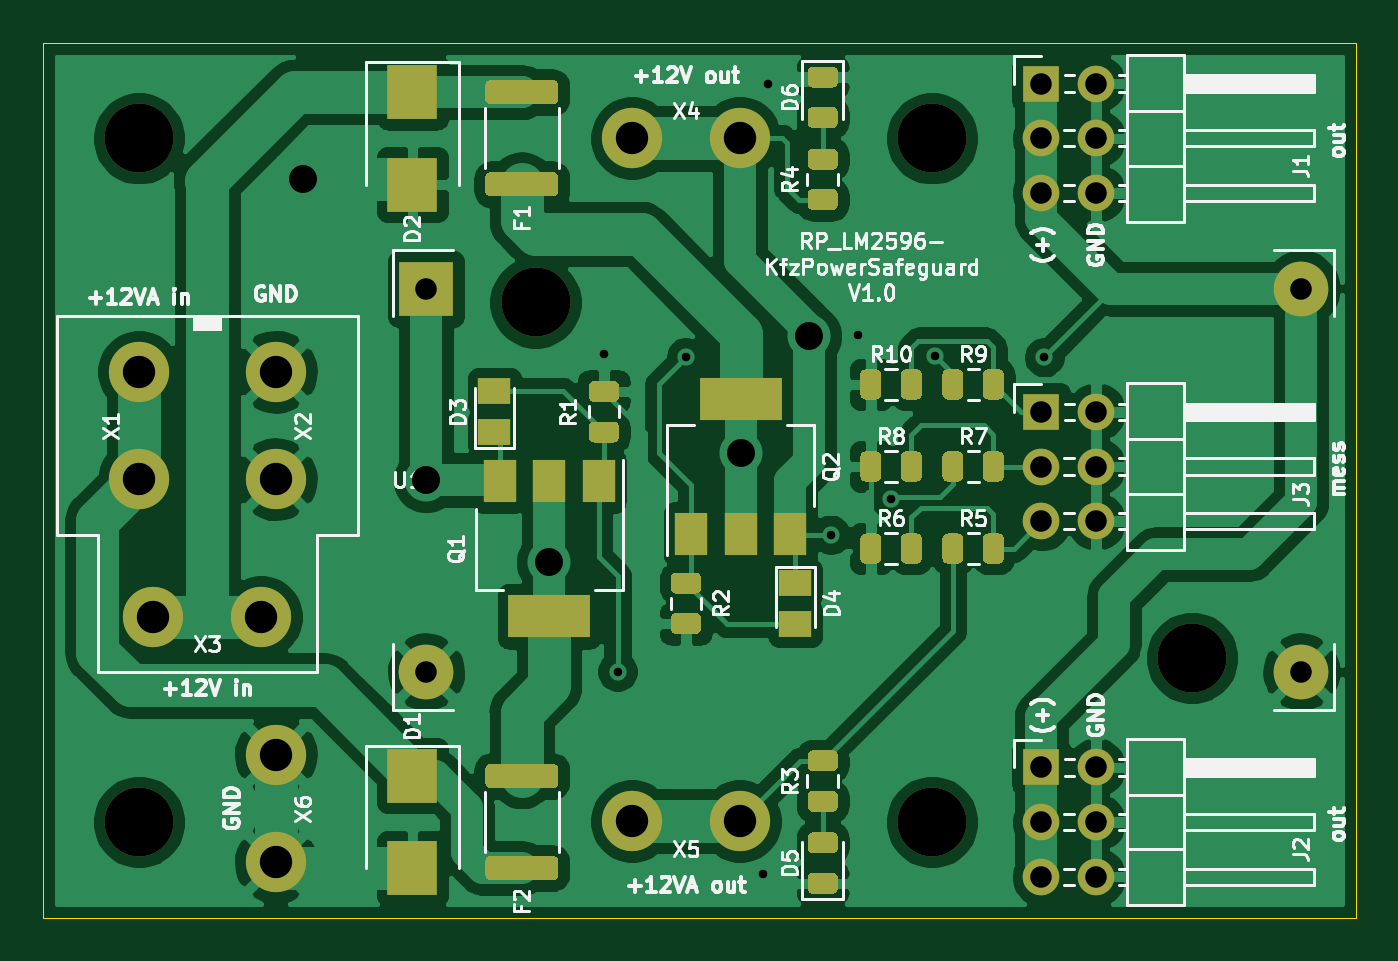
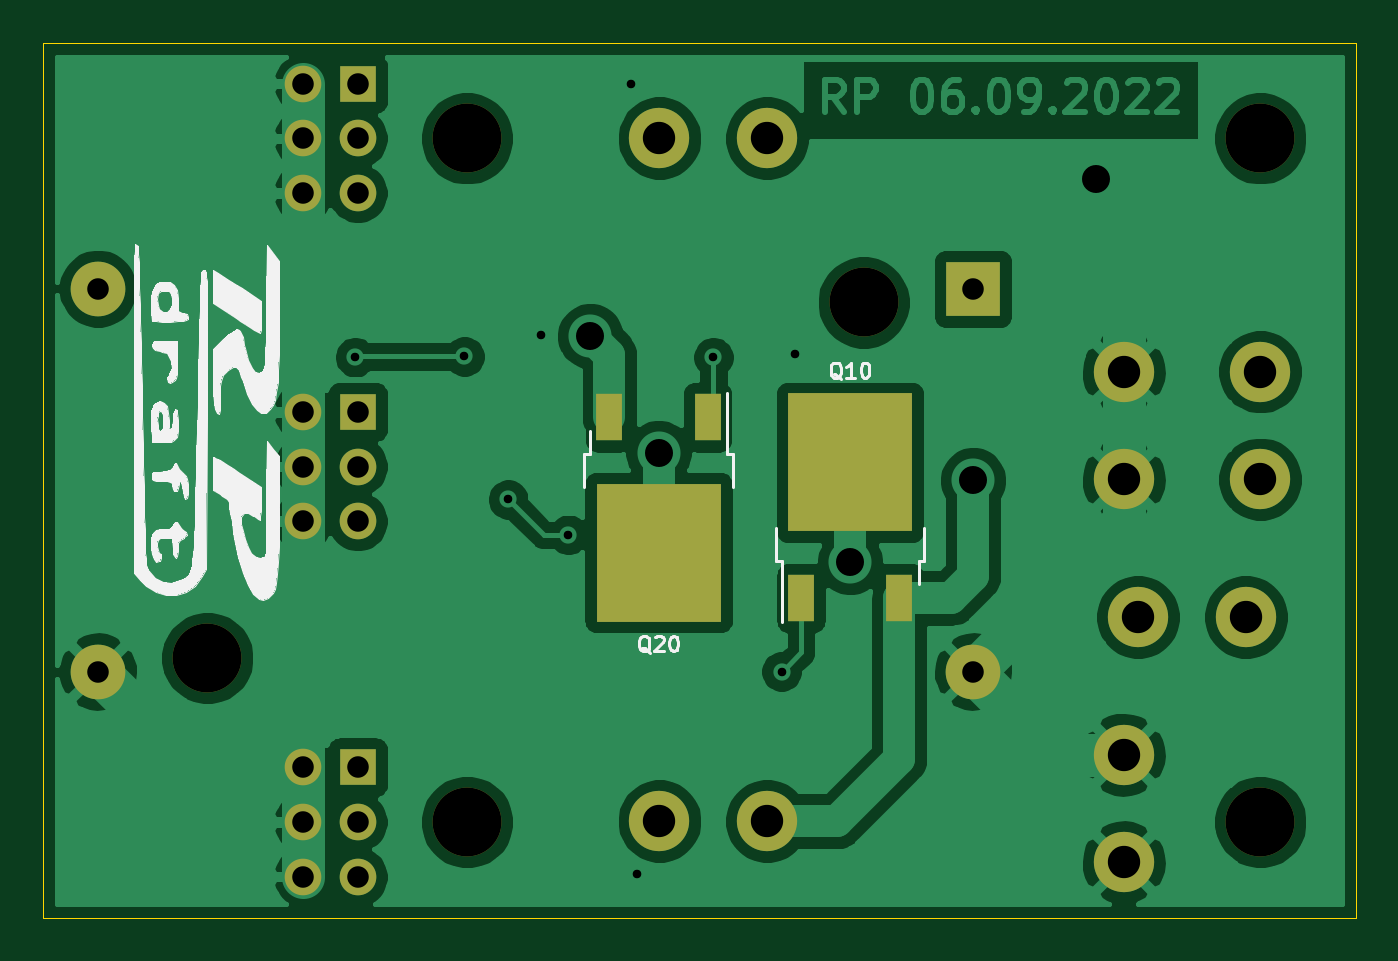
Circuit board: 11 layer files. Board 61.0 x 40.6 mm.
- bottom_copper: RP_LM2596-KfzPowerSafeguard-B_Cu.gbr (93939 bytes)
- bottom_mask: RP_LM2596-KfzPowerSafeguard-B_Mask.gbr (1919 bytes)
- paste: RP_LM2596-KfzPowerSafeguard-B_Paste.gbr (885 bytes)
- bottom_silk: RP_LM2596-KfzPowerSafeguard-B_SilkS.gbr (27972 bytes)
- outline: RP_LM2596-KfzPowerSafeguard-Edge_Cuts.gbr (750 bytes)
- top_copper: RP_LM2596-KfzPowerSafeguard-F_Cu.gbr (136735 bytes)
- top_mask: RP_LM2596-KfzPowerSafeguard-F_Mask.gbr (11695 bytes)
- paste: RP_LM2596-KfzPowerSafeguard-F_Paste.gbr (10511 bytes)
- top_silk: RP_LM2596-KfzPowerSafeguard-F_SilkS.gbr (48387 bytes)
- drill: RP_LM2596-KfzPowerSafeguard-NPTH.drl (360 bytes)
- drill: RP_LM2596-KfzPowerSafeguard-PTH.drl (939 bytes)

=== bottom_copper: RP_LM2596-KfzPowerSafeguard-B_Cu.gbr (93939 bytes, source omitted) ===
=== bottom_mask: RP_LM2596-KfzPowerSafeguard-B_Mask.gbr ===
G04 #@! TF.GenerationSoftware,KiCad,Pcbnew,(5.1.8)-1*
G04 #@! TF.CreationDate,2022-10-22T17:33:47+02:00*
G04 #@! TF.ProjectId,RP_LM2596-KfzPowerSafeguard,52505f4c-4d32-4353-9936-2d4b667a506f,rev?*
G04 #@! TF.SameCoordinates,Original*
G04 #@! TF.FileFunction,Soldermask,Bot*
G04 #@! TF.FilePolarity,Negative*
%FSLAX46Y46*%
G04 Gerber Fmt 4.6, Leading zero omitted, Abs format (unit mm)*
G04 Created by KiCad (PCBNEW (5.1.8)-1) date 2022-10-22 17:33:47*
%MOMM*%
%LPD*%
G01*
G04 APERTURE LIST*
%ADD10C,3.200000*%
%ADD11R,2.540000X2.540000*%
%ADD12C,2.540000*%
%ADD13C,2.800000*%
%ADD14R,1.700000X1.700000*%
%ADD15O,1.700000X1.700000*%
%ADD16R,1.200000X2.200000*%
%ADD17R,5.800000X6.400000*%
G04 APERTURE END LIST*
D10*
X103505000Y-71755000D03*
X133985000Y-88265000D03*
D11*
X98425000Y-71120000D03*
D12*
X98425000Y-88900000D03*
X139065000Y-71120000D03*
X139065000Y-88900000D03*
D13*
X85090000Y-79970000D03*
X85090000Y-74970000D03*
X91440000Y-74970000D03*
X91440000Y-79970000D03*
X85765000Y-86360000D03*
X90765000Y-86360000D03*
X107990000Y-95845000D03*
X112990000Y-95845000D03*
X91440000Y-97750000D03*
X91440000Y-92750000D03*
D10*
X85090000Y-64135000D03*
X121920000Y-64135000D03*
X85090000Y-95885000D03*
X121920000Y-95885000D03*
D13*
X107990000Y-64135000D03*
X112990000Y-64135000D03*
D14*
X127000000Y-61595000D03*
D15*
X129540000Y-61595000D03*
X127000000Y-64135000D03*
X129540000Y-64135000D03*
X127000000Y-66675000D03*
X129540000Y-66675000D03*
X129540000Y-98425000D03*
X127000000Y-98425000D03*
X129540000Y-95885000D03*
X127000000Y-95885000D03*
X129540000Y-93345000D03*
D14*
X127000000Y-93345000D03*
X127000000Y-76835000D03*
D15*
X129540000Y-76835000D03*
X127000000Y-79375000D03*
X129540000Y-79375000D03*
X127000000Y-81915000D03*
X129540000Y-81915000D03*
D16*
X106420000Y-85480000D03*
X101860000Y-85480000D03*
D17*
X104140000Y-79180000D03*
X113030000Y-83380000D03*
D16*
X115310000Y-77080000D03*
X110750000Y-77080000D03*
M02*

=== paste: RP_LM2596-KfzPowerSafeguard-B_Paste.gbr ===
G04 #@! TF.GenerationSoftware,KiCad,Pcbnew,(5.1.8)-1*
G04 #@! TF.CreationDate,2022-10-22T17:33:47+02:00*
G04 #@! TF.ProjectId,RP_LM2596-KfzPowerSafeguard,52505f4c-4d32-4353-9936-2d4b667a506f,rev?*
G04 #@! TF.SameCoordinates,Original*
G04 #@! TF.FileFunction,Paste,Bot*
G04 #@! TF.FilePolarity,Positive*
%FSLAX46Y46*%
G04 Gerber Fmt 4.6, Leading zero omitted, Abs format (unit mm)*
G04 Created by KiCad (PCBNEW (5.1.8)-1) date 2022-10-22 17:33:47*
%MOMM*%
%LPD*%
G01*
G04 APERTURE LIST*
%ADD10R,1.200000X2.200000*%
%ADD11R,2.750000X3.050000*%
G04 APERTURE END LIST*
D10*
X106420000Y-85480000D03*
X101860000Y-85480000D03*
D11*
X102615000Y-77505000D03*
X105665000Y-80855000D03*
X105665000Y-77505000D03*
X102615000Y-80855000D03*
X114555000Y-81705000D03*
X111505000Y-85055000D03*
X111505000Y-81705000D03*
X114555000Y-85055000D03*
D10*
X115310000Y-77080000D03*
X110750000Y-77080000D03*
M02*

=== bottom_silk: RP_LM2596-KfzPowerSafeguard-B_SilkS.gbr (27972 bytes, source omitted) ===
=== outline: RP_LM2596-KfzPowerSafeguard-Edge_Cuts.gbr ===
G04 #@! TF.GenerationSoftware,KiCad,Pcbnew,(5.1.8)-1*
G04 #@! TF.CreationDate,2022-10-22T17:33:47+02:00*
G04 #@! TF.ProjectId,RP_LM2596-KfzPowerSafeguard,52505f4c-4d32-4353-9936-2d4b667a506f,rev?*
G04 #@! TF.SameCoordinates,Original*
G04 #@! TF.FileFunction,Profile,NP*
%FSLAX46Y46*%
G04 Gerber Fmt 4.6, Leading zero omitted, Abs format (unit mm)*
G04 Created by KiCad (PCBNEW (5.1.8)-1) date 2022-10-22 17:33:47*
%MOMM*%
%LPD*%
G01*
G04 APERTURE LIST*
G04 #@! TA.AperFunction,Profile*
%ADD10C,0.050000*%
G04 #@! TD*
G04 APERTURE END LIST*
D10*
X80645000Y-100330000D02*
X80645000Y-59690000D01*
X141605000Y-100330000D02*
X80645000Y-100330000D01*
X141605000Y-59690000D02*
X141605000Y-100330000D01*
X80645000Y-59690000D02*
X141605000Y-59690000D01*
M02*

=== top_copper: RP_LM2596-KfzPowerSafeguard-F_Cu.gbr (136735 bytes, source omitted) ===
=== top_mask: RP_LM2596-KfzPowerSafeguard-F_Mask.gbr (11695 bytes, source omitted) ===
=== paste: RP_LM2596-KfzPowerSafeguard-F_Paste.gbr (10511 bytes, source omitted) ===
=== top_silk: RP_LM2596-KfzPowerSafeguard-F_SilkS.gbr (48387 bytes, source omitted) ===
=== drill: RP_LM2596-KfzPowerSafeguard-NPTH.drl ===
M48
; DRILL file {KiCad (5.1.8)-1} date 10/22/22 17:33:55
; FORMAT={-:-/ absolute / inch / decimal}
; #@! TF.CreationDate,2022-10-22T17:33:55+02:00
; #@! TF.GenerationSoftware,Kicad,Pcbnew,(5.1.8)-1
; #@! TF.FileFunction,NonPlated,1,2,NPTH
FMAT,2
INCH
T1C0.1260
%
G90
G05
T1
X4.8Y-2.525
X3.35Y-2.525
X3.35Y-3.775
X4.075Y-2.825
X5.275Y-3.475
X4.8Y-3.775
T0
M30

=== drill: RP_LM2596-KfzPowerSafeguard-PTH.drl ===
M48
; DRILL file {KiCad (5.1.8)-1} date 10/22/22 17:33:55
; FORMAT={-:-/ absolute / inch / decimal}
; #@! TF.CreationDate,2022-10-22T17:33:55+02:00
; #@! TF.GenerationSoftware,Kicad,Pcbnew,(5.1.8)-1
; #@! TF.FileFunction,Plated,1,2,PTH
FMAT,2
INCH
T1C0.0157
T2C0.0394
T3C0.0512
T4C0.0591
%
G90
G05
T1
X4.2Y-2.92
X4.225Y-3.5
X4.35Y-2.925
X4.49Y-3.87
X4.5Y-2.425
X4.615Y-3.25
X4.665Y-2.885
X4.725Y-3.185
X4.805Y-2.9235
X5.005Y-2.925
T2
X3.875Y-2.8
X3.875Y-3.5
X5.475Y-2.8
X5.475Y-3.5
X5.0Y-3.025
X5.0Y-3.125
X5.0Y-3.225
X5.1Y-3.025
X5.1Y-3.125
X5.1Y-3.225
X5.0Y-2.425
X5.0Y-2.525
X5.0Y-2.625
X5.1Y-2.425
X5.1Y-2.525
X5.1Y-2.625
X5.0Y-3.675
X5.0Y-3.775
X5.0Y-3.875
X5.1Y-3.675
X5.1Y-3.775
X5.1Y-3.875
T3
X3.65Y-2.6
X3.875Y-3.15
X4.1Y-3.3
X4.45Y-3.1
X4.575Y-2.8866
T4
X3.35Y-2.9516
X3.35Y-3.1484
X3.6Y-3.6516
X3.6Y-3.8484
X3.3766Y-3.4
X3.5734Y-3.4
X4.2516Y-3.7734
X4.4484Y-3.7734
X4.2516Y-2.525
X4.4484Y-2.525
X3.6Y-2.9516
X3.6Y-3.1484
T0
M30

